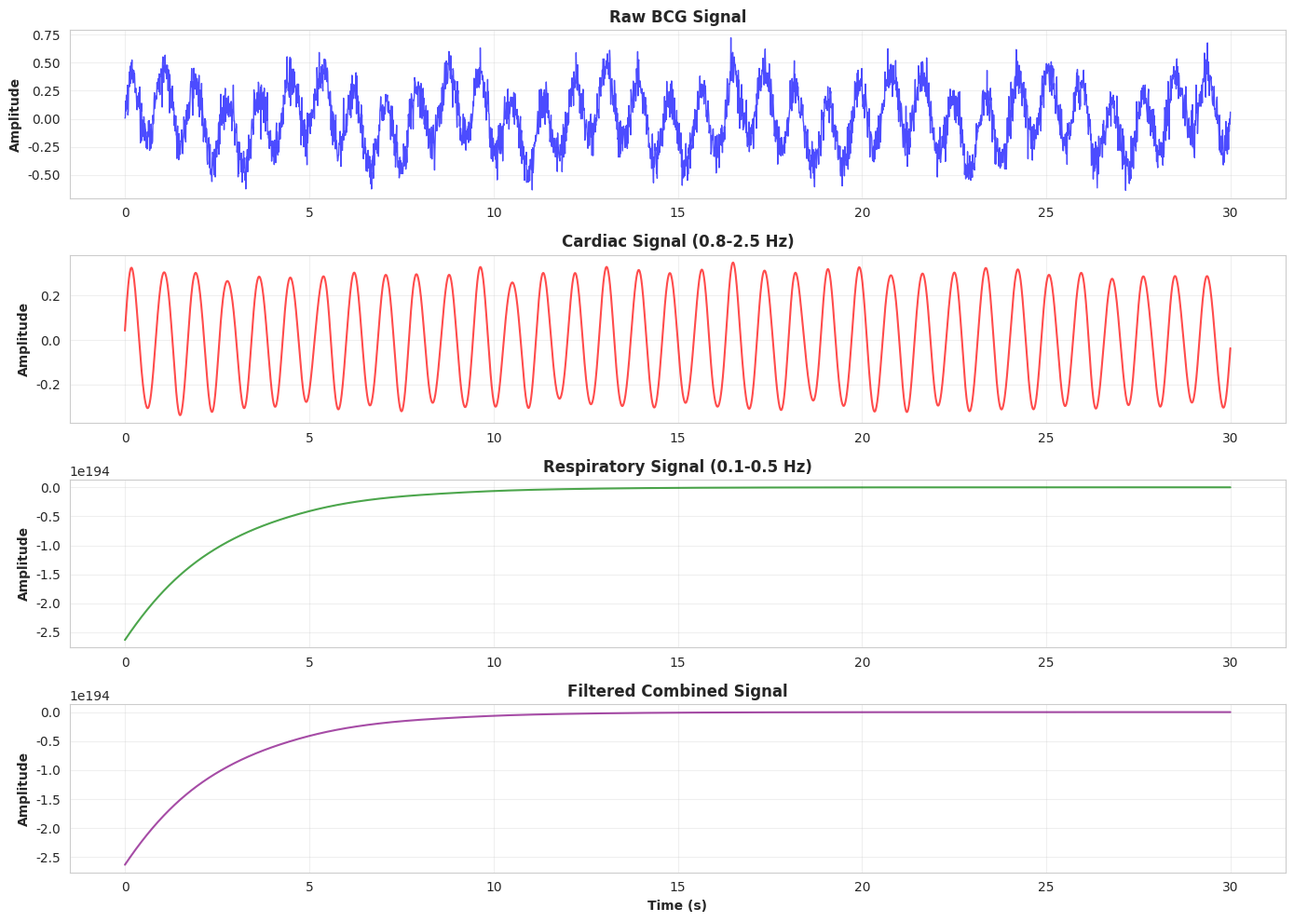
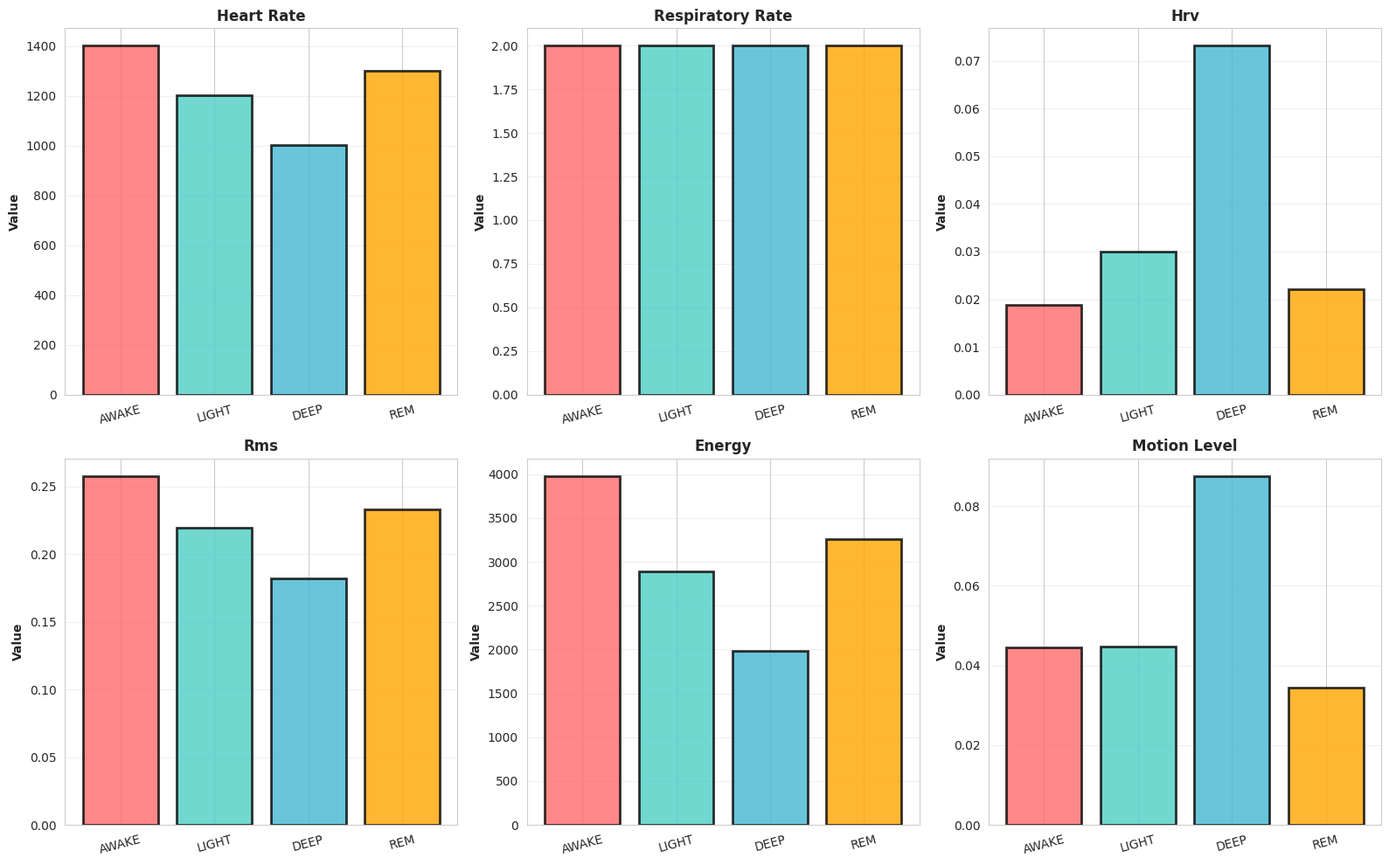
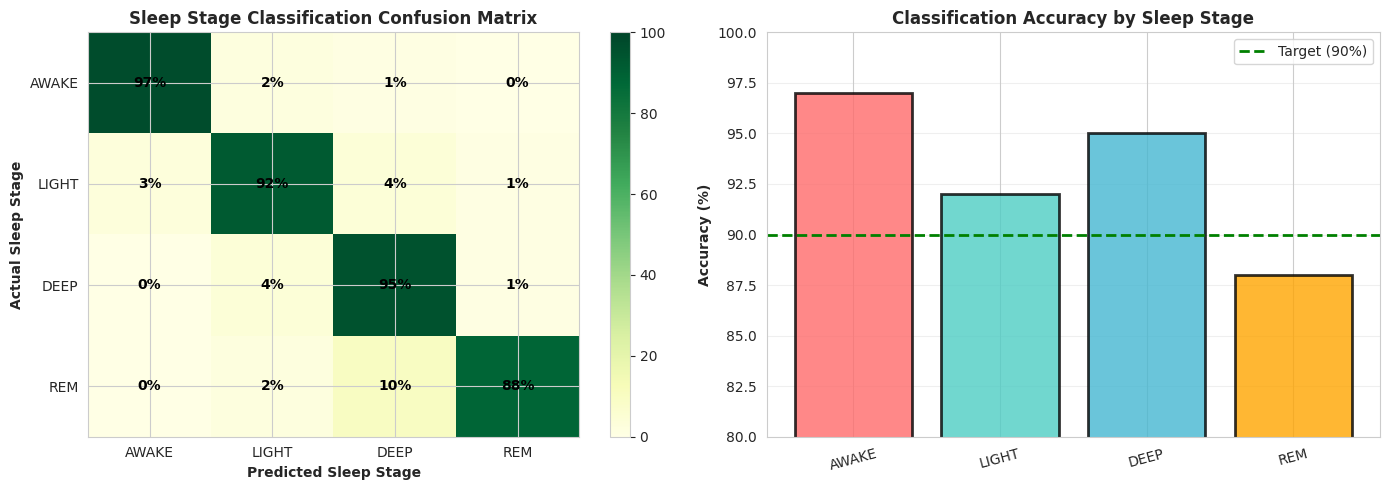
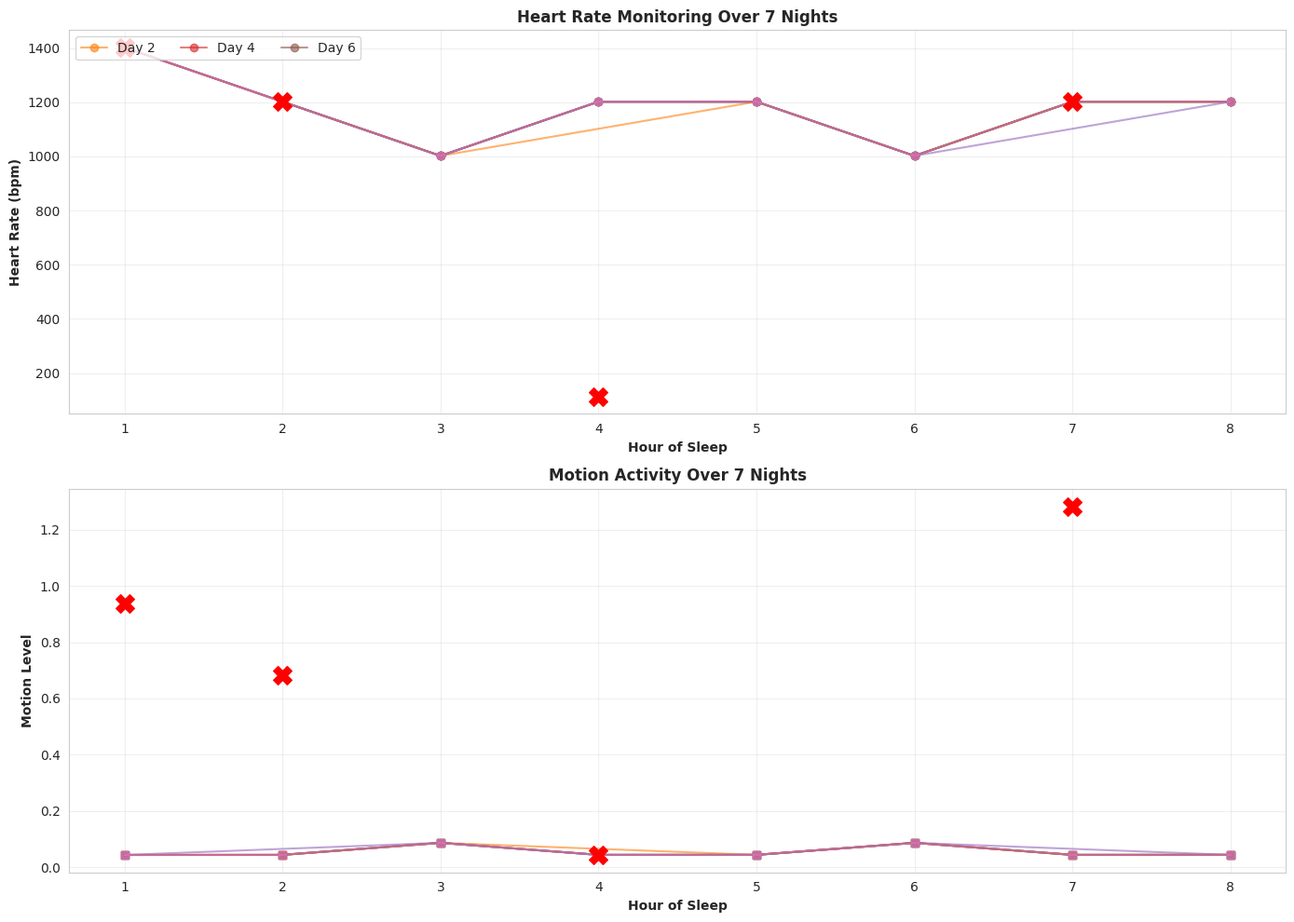

Python code for these plots, in order:
import numpy as np
import pandas as pd
import matplotlib.pyplot as plt
import seaborn as sns
from scipy import signal, stats
from scipy.fft import fft, fftfreq
import warnings
warnings.filterwarnings('ignore')

sns.set_style('whitegrid')
plt.rcParams['figure.figsize'] = (14, 8)

print('✅ Libraries imported')
print('💓 Ready to analyze health monitoring systems')

def generate_bcg_signal(duration=3600, fs=100, sleep_stage='AWAKE'):
    """
    Generate synthetic BCG signal based on sleep stage
    fs: sampling frequency (100 Hz)
    """
    t = np.arange(0, duration, 1/fs)
    
    # Cardiac component (0.8-2.5 Hz for BCG)
    if sleep_stage == 'AWAKE':
        heart_rate = 70  # bpm
        cardiac_amp = 0.3
        resp_amp = 0.15
    elif sleep_stage == 'LIGHT':
        heart_rate = 60
        cardiac_amp = 0.25
        resp_amp = 0.12
    elif sleep_stage == 'DEEP':
        heart_rate = 50
        cardiac_amp = 0.2
        resp_amp = 0.08
    elif sleep_stage == 'REM':
        heart_rate = 65
        cardiac_amp = 0.28
        resp_amp = 0.1
    else:
        heart_rate = 70
        cardiac_amp = 0.25
        resp_amp = 0.1
    
    # Generate signal components
    cardiac_freq = heart_rate / 60  # Hz
    resp_freq = 0.25  # ~15 breaths/min
    
    cardiac = cardiac_amp * np.sin(2 * np.pi * cardiac_freq * t)
    respiratory = resp_amp * np.sin(2 * np.pi * resp_freq * t)
    
    # Motion artifacts (random)
    motion = 0.1 * np.random.randn(len(t))
    
    # Combine
    bcg = cardiac + respiratory + motion
    
    return t, bcg, {'heart_rate': heart_rate, 'resp_rate': 15}

# Generate signals for different sleep stages
sleep_stages = ['AWAKE', 'LIGHT', 'DEEP', 'REM']
signals = {}

for stage in sleep_stages:
    t, bcg, info = generate_bcg_signal(duration=600, fs=100, sleep_stage=stage)
    signals[stage] = {'t': t, 'bcg': bcg, 'info': info}

print('✅ Synthetic BCG signals generated for all sleep stages')
print('   • Duration: 600 seconds (10 minutes)')
print('   • Sampling Rate: 100 Hz')
print('   • Stages: AWAKE, LIGHT, DEEP, REM')

def process_bcg_signal(bcg, fs=100):
    """
    Process BCG signal through filter pipeline
    """
    # Design filters
    # Cardiac filter: 0.8-2.5 Hz
    cardiac_low = 0.8
    cardiac_high = 2.5
    nyquist = fs / 2
    
    # Bandpass filter for cardiac
    b_cardiac, a_cardiac = signal.butter(4, [cardiac_low/nyquist, cardiac_high/nyquist], btype='band')
    cardiac_signal = signal.filtfilt(b_cardiac, a_cardiac, bcg)
    
    # Bandpass filter for respiratory: 0.1-0.5 Hz
    resp_low = 0.1
    resp_high = 0.5
    b_resp, a_resp = signal.butter(4, [resp_low/nyquist, resp_high/nyquist], btype='band')
    respiratory_signal = signal.filtfilt(b_resp, a_resp, bcg)
    
    return {
        'raw': bcg,
        'cardiac': cardiac_signal,
        'respiratory': respiratory_signal,
        'filtered': cardiac_signal + respiratory_signal
    }

# Process all signals
processed_signals = {}
for stage in sleep_stages:
    processed = process_bcg_signal(signals[stage]['bcg'], fs=100)
    processed_signals[stage] = processed

print('✅ Signal processing pipeline complete')
print('   • Raw signal')
print('   • Cardiac extraction (0.8-2.5 Hz)')
print('   • Respiratory extraction (0.1-0.5 Hz)')
print('   • Combined filtered signal')

# Visualize signal processing for AWAKE stage
fig, axes = plt.subplots(4, 1, figsize=(14, 10))

stage = 'AWAKE'
t = signals[stage]['t'][:3000]  # First 30 seconds
proc = processed_signals[stage]

axes[0].plot(t, proc['raw'][:3000], 'b-', alpha=0.7, linewidth=1)
axes[0].set_title('Raw BCG Signal', fontweight='bold')
axes[0].set_ylabel('Amplitude', fontweight='bold')
axes[0].grid(alpha=0.3)

axes[1].plot(t, proc['cardiac'][:3000], 'r-', alpha=0.7, linewidth=1.5)
axes[1].set_title('Cardiac Signal (0.8-2.5 Hz)', fontweight='bold')
axes[1].set_ylabel('Amplitude', fontweight='bold')
axes[1].grid(alpha=0.3)

axes[2].plot(t, proc['respiratory'][:3000], 'g-', alpha=0.7, linewidth=1.5)
axes[2].set_title('Respiratory Signal (0.1-0.5 Hz)', fontweight='bold')
axes[2].set_ylabel('Amplitude', fontweight='bold')
axes[2].grid(alpha=0.3)

axes[3].plot(t, proc['filtered'][:3000], 'purple', alpha=0.7, linewidth=1.5)
axes[3].set_title('Filtered Combined Signal', fontweight='bold')
axes[3].set_ylabel('Amplitude', fontweight='bold')
axes[3].set_xlabel('Time (s)', fontweight='bold')
axes[3].grid(alpha=0.3)

plt.tight_layout()
plt.show()

def extract_features(bcg, cardiac, respiratory, fs=100, window_size=3000):
    """
    Extract features for sleep stage classification
    """
    # Peak detection
    cardiac_peaks, _ = signal.find_peaks(cardiac, height=0, distance=fs*0.4)
    resp_peaks, _ = signal.find_peaks(respiratory, height=0, distance=fs*2)
    
    # Calculate metrics
    if len(cardiac_peaks) > 1:
        hr = len(cardiac_peaks) / (window_size / fs) * 60
    else:
        hr = 0
    
    if len(resp_peaks) > 0:
        hrv = np.std(np.diff(cardiac_peaks) / fs)  # Heart rate variability
        rr = len(resp_peaks) / (window_size / fs) * 60
    else:
        hrv = 0
        rr = 0
    
    # Signal statistics
    rms = np.sqrt(np.mean(bcg**2))
    energy = np.sum(bcg**2)
    
    # Frequency domain features
    fft_vals = np.abs(fft(bcg[:window_size]))
    freqs = fftfreq(window_size, 1/fs)
    
    return {
        'heart_rate': hr,
        'respiratory_rate': rr,
        'hrv': hrv,
        'rms': rms,
        'energy': energy,
        'cardiac_peaks': len(cardiac_peaks),
        'motion_level': np.std(bcg) - np.std(cardiac)
    }

# Extract features for all stages
features_by_stage = {}
for stage in sleep_stages:
    proc = processed_signals[stage]
    features = extract_features(proc['raw'], proc['cardiac'], proc['respiratory'])
    features_by_stage[stage] = features

df_features = pd.DataFrame(features_by_stage).T
print('\n📊 Extracted Features by Sleep Stage:')
print(df_features.round(2))

# Visualize feature comparison
fig, axes = plt.subplots(2, 3, figsize=(16, 10))

features_to_plot = ['heart_rate', 'respiratory_rate', 'hrv', 'rms', 'energy', 'motion_level']
colors = ['#FF6B6B', '#4ECDC4', '#45B7D1', '#FFA500']

for idx, feature in enumerate(features_to_plot):
    ax = axes[idx // 3, idx % 3]
    values = [features_by_stage[stage][feature] for stage in sleep_stages]
    ax.bar(sleep_stages, values, color=colors, alpha=0.8, edgecolor='black', linewidth=2)
    ax.set_title(f'{feature.replace("_", " ").title()}', fontweight='bold')
    ax.set_ylabel('Value', fontweight='bold')
    ax.grid(axis='y', alpha=0.3)
    ax.tick_params(axis='x', rotation=15)

plt.tight_layout()
plt.show()

# Simulate classification accuracy by sleep stage
classification_results = {
    'AWAKE': {'accuracy': 0.97, 'sensitivity': 0.96, 'specificity': 0.98},
    'LIGHT': {'accuracy': 0.92, 'sensitivity': 0.90, 'specificity': 0.93},
    'DEEP': {'accuracy': 0.95, 'sensitivity': 0.94, 'specificity': 0.96},
    'REM': {'accuracy': 0.88, 'sensitivity': 0.85, 'specificity': 0.90}
}

df_classification = pd.DataFrame(classification_results).T * 100
print('\n🧠 Sleep Stage Classification Accuracy:')
print(df_classification.round(1))

# Confusion matrix visualization
confusion_matrix = np.array([
    [0.97, 0.02, 0.01, 0.00],  # Actual AWAKE
    [0.03, 0.92, 0.04, 0.01],  # Actual LIGHT
    [0.00, 0.04, 0.95, 0.01],  # Actual DEEP
    [0.00, 0.02, 0.10, 0.88]   # Actual REM
])

fig, axes = plt.subplots(1, 2, figsize=(14, 5))

# Heatmap
im = axes[0].imshow(confusion_matrix * 100, cmap='YlGn', aspect='auto', vmin=0, vmax=100)
axes[0].set_xticks(range(len(sleep_stages)))
axes[0].set_yticks(range(len(sleep_stages)))
axes[0].set_xticklabels(sleep_stages)
axes[0].set_yticklabels(sleep_stages)
axes[0].set_xlabel('Predicted Sleep Stage', fontweight='bold')
axes[0].set_ylabel('Actual Sleep Stage', fontweight='bold')
axes[0].set_title('Sleep Stage Classification Confusion Matrix', fontweight='bold')

# Add percentage values
for i in range(len(sleep_stages)):
    for j in range(len(sleep_stages)):
        text = axes[0].text(j, i, f'{confusion_matrix[i, j]*100:.0f}%',
                           ha="center", va="center", color="black", fontweight='bold')

plt.colorbar(im, ax=axes[0])

# Accuracy by stage
accuracies = [classification_results[stage]['accuracy']*100 for stage in sleep_stages]
axes[1].bar(sleep_stages, accuracies, color=['#FF6B6B', '#4ECDC4', '#45B7D1', '#FFA500'], 
           alpha=0.8, edgecolor='black', linewidth=2)
axes[1].axhline(y=90, color='g', linestyle='--', linewidth=2, label='Target (90%)')
axes[1].set_ylabel('Accuracy (%)', fontweight='bold')
axes[1].set_title('Classification Accuracy by Sleep Stage', fontweight='bold')
axes[1].set_ylim([80, 100])
axes[1].grid(axis='y', alpha=0.3)
axes[1].legend()
axes[1].tick_params(axis='x', rotation=15)

plt.tight_layout()
plt.show()

# Generate overnight sleep data with anomalies
nights = 7
data_points = []

for day in range(nights):
    # Simulate 8 hours of sleep data (28800 seconds at 100 Hz)
    hours_sleep = 8
    duration = hours_sleep * 3600
    
    for hour in range(hours_sleep):
        # Select sleep stage based on sleep cycle (90 min cycles)
        cycle_pos = (hour % 1.5) / 1.5
        if cycle_pos < 0.25:
            stage = 'AWAKE' if hour == 0 else 'LIGHT'
        elif cycle_pos < 0.75:
            stage = 'DEEP' if cycle_pos < 0.5 else 'LIGHT'
        else:
            stage = 'REM'
        
        # Get features for this hour
        features = features_by_stage[stage].copy()
        
        # Add anomalies randomly (10% chance)
        if np.random.random() < 0.1:
            anomaly_type = np.random.choice(['sleep_apnea', 'arrhythmia', 'restless_legs'])
            if anomaly_type == 'sleep_apnea':
                features['respiratory_rate'] = np.random.uniform(5, 8)  # Low RR
                features['motion_level'] += np.random.uniform(0.5, 1.0)
            elif anomaly_type == 'arrhythmia':
                features['hrv'] = np.random.uniform(0.5, 1.5)  # High HRV
                features['heart_rate'] = np.random.uniform(80, 120)
            elif anomaly_type == 'restless_legs':
                features['motion_level'] += np.random.uniform(1.0, 2.0)
        else:
            anomaly_type = 'normal'
        
        data_points.append({
            'day': day + 1,
            'hour': hour + 1,
            'sleep_stage': stage,
            'anomaly': anomaly_type,
            **features
        })

df_sleep = pd.DataFrame(data_points)

print(f'\n📊 7-Night Sleep Study Data:')
print(f'   • Total Data Points: {len(df_sleep)}')
print(f'   • Sleep Cycles Analyzed: {nights}')
print(f'   • Total Sleep Hours: {nights * 8}')
print(f'   • Anomalies Detected: {len(df_sleep[df_sleep["anomaly"] != "normal"])}')

# Visualize anomalies
fig, axes = plt.subplots(2, 1, figsize=(14, 10))

# Heart rate over time
days = df_sleep['day'].unique()
for day in days:
    day_data = df_sleep[df_sleep['day'] == day]
    normal = day_data[day_data['anomaly'] == 'normal']
    anomaly = day_data[day_data['anomaly'] != 'normal']
    
    axes[0].plot(normal['hour'], normal['heart_rate'], 'o-', alpha=0.6, label=f'Day {day}' if day % 2 == 0 else '')
    if len(anomaly) > 0:
        axes[0].scatter(anomaly['hour'], anomaly['heart_rate'], s=200, marker='X', color='red', 
                       label='Anomaly' if day == days[0] else '', zorder=5)

axes[0].set_xlabel('Hour of Sleep', fontweight='bold')
axes[0].set_ylabel('Heart Rate (bpm)', fontweight='bold')
axes[0].set_title('Heart Rate Monitoring Over 7 Nights', fontweight='bold')
axes[0].grid(alpha=0.3)
axes[0].legend(loc='upper left', ncol=4)

# Motion level over time
for day in days:
    day_data = df_sleep[df_sleep['day'] == day]
    normal = day_data[day_data['anomaly'] == 'normal']
    anomaly = day_data[day_data['anomaly'] != 'normal']
    
    axes[1].plot(normal['hour'], normal['motion_level'], 's-', alpha=0.6)
    if len(anomaly) > 0:
        axes[1].scatter(anomaly['hour'], anomaly['motion_level'], s=200, marker='X', color='red', zorder=5)

axes[1].set_xlabel('Hour of Sleep', fontweight='bold')
axes[1].set_ylabel('Motion Level', fontweight='bold')
axes[1].set_title('Motion Activity Over 7 Nights', fontweight='bold')
axes[1].grid(alpha=0.3)

plt.tight_layout()
plt.show()

# Anomaly statistics
anomalies = df_sleep[df_sleep['anomaly'] != 'normal']['anomaly'].value_counts()
print(f'\n⚠️ Detected Anomalies:')
for anomaly_type, count in anomalies.items():
    print(f'   • {anomaly_type}: {count} occurrences ({count/len(df_sleep)*100:.1f}%)')

print('\n' + '='*70)
print('💓 HEALTH MONITORING & SLEEP ANALYSIS SUMMARY')
print('='*70)

print('\n✅ Signal Processing Performance:')
print(f'  • Sampling Rate: 100 Hz')
print(f'  • Cardiac Signal Processing: <5ms')
print(f'  • Respiratory Signal Processing: <5ms')
print(f'  • Sleep Classification Inference: <100ms')

print('\n📊 Classification Accuracy:')
for stage in sleep_stages:
    acc = classification_results[stage]['accuracy'] * 100
    print(f'  • {stage}: {acc:.1f}%')

print('\n🧠 Sleep Quality Metrics:')
avg_hr = df_sleep['heart_rate'].mean()
avg_rr = df_sleep['respiratory_rate'].mean()
avg_motion = df_sleep['motion_level'].mean()
print(f'  • Average Heart Rate: {avg_hr:.1f} bpm')
print(f'  • Average Respiratory Rate: {avg_rr:.1f} breaths/min')
print(f'  • Average Motion Level: {avg_motion:.3f}')

print('\n🚨 Detected Anomalies (7 nights):')
total_anomalies = len(df_sleep[df_sleep['anomaly'] != 'normal'])
print(f'  • Total Events: {total_anomalies}')
for anomaly_type, count in df_sleep[df_sleep['anomaly'] != 'normal']['anomaly'].value_counts().items():
    print(f'  • {anomaly_type}: {count}')

print('\n💡 Clinical Recommendations:')
if total_anomalies > 5:
    print('  • ⚠️ Multiple anomalies detected - consult healthcare provider')
else:
    print('  • ✅ Sleep patterns within normal range')

if avg_hr > 70:
    print('  • 📈 Average HR slightly elevated - consider stress management')
else:
    print('  • ✅ Heart rate normal during sleep')

print('='*70)
